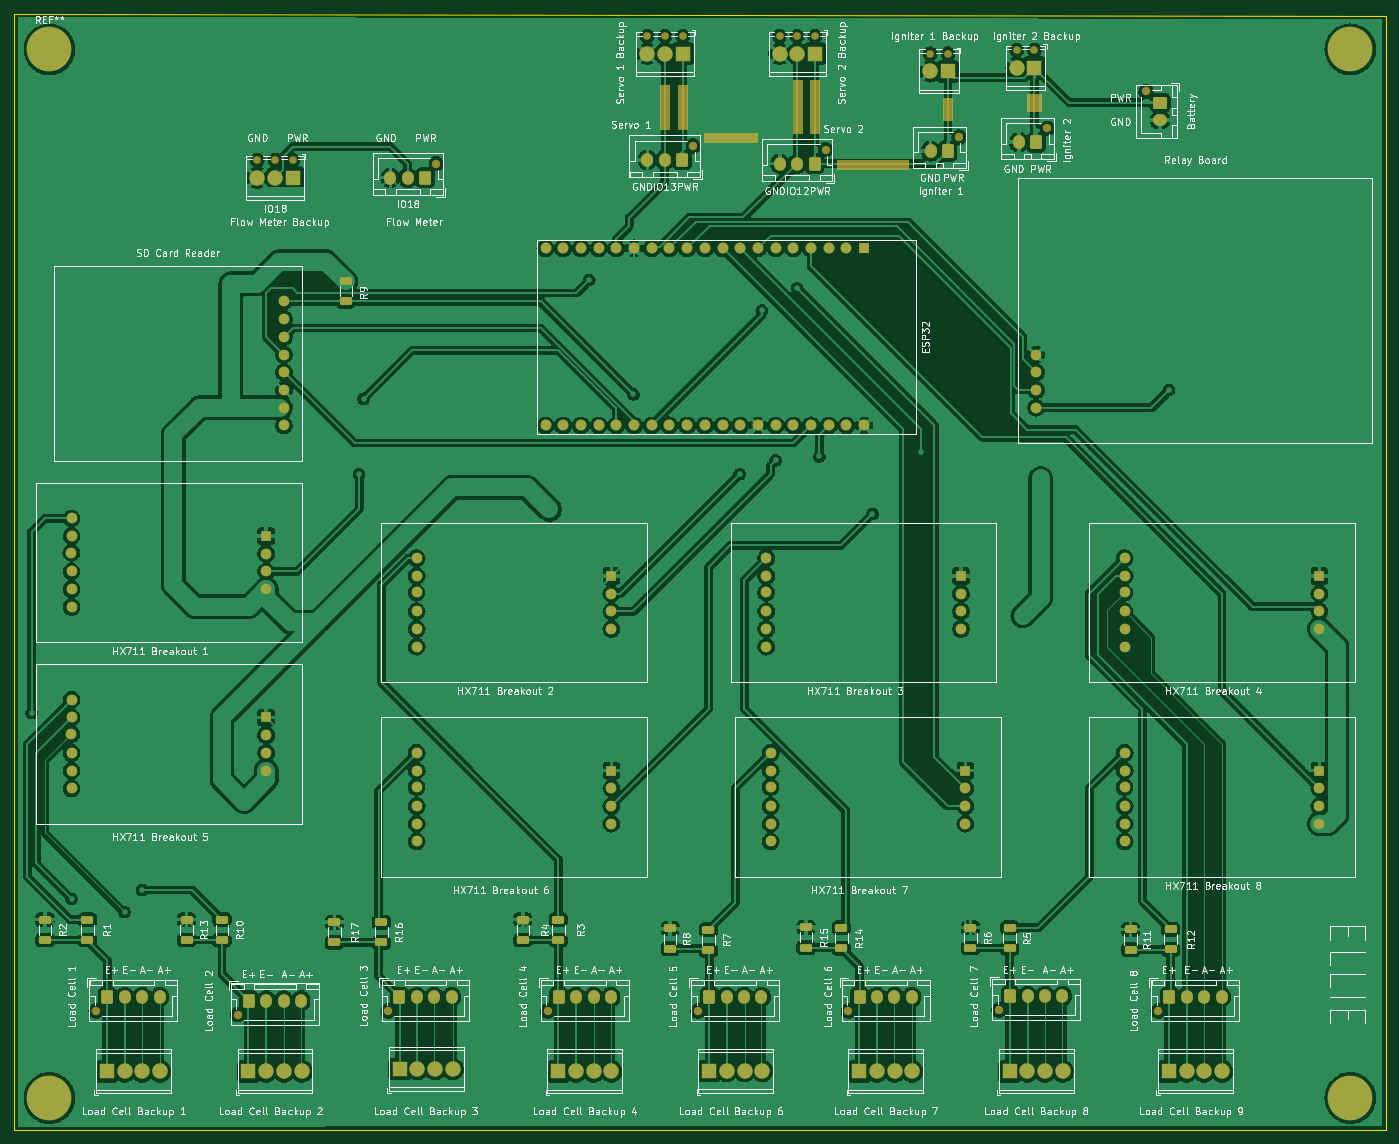
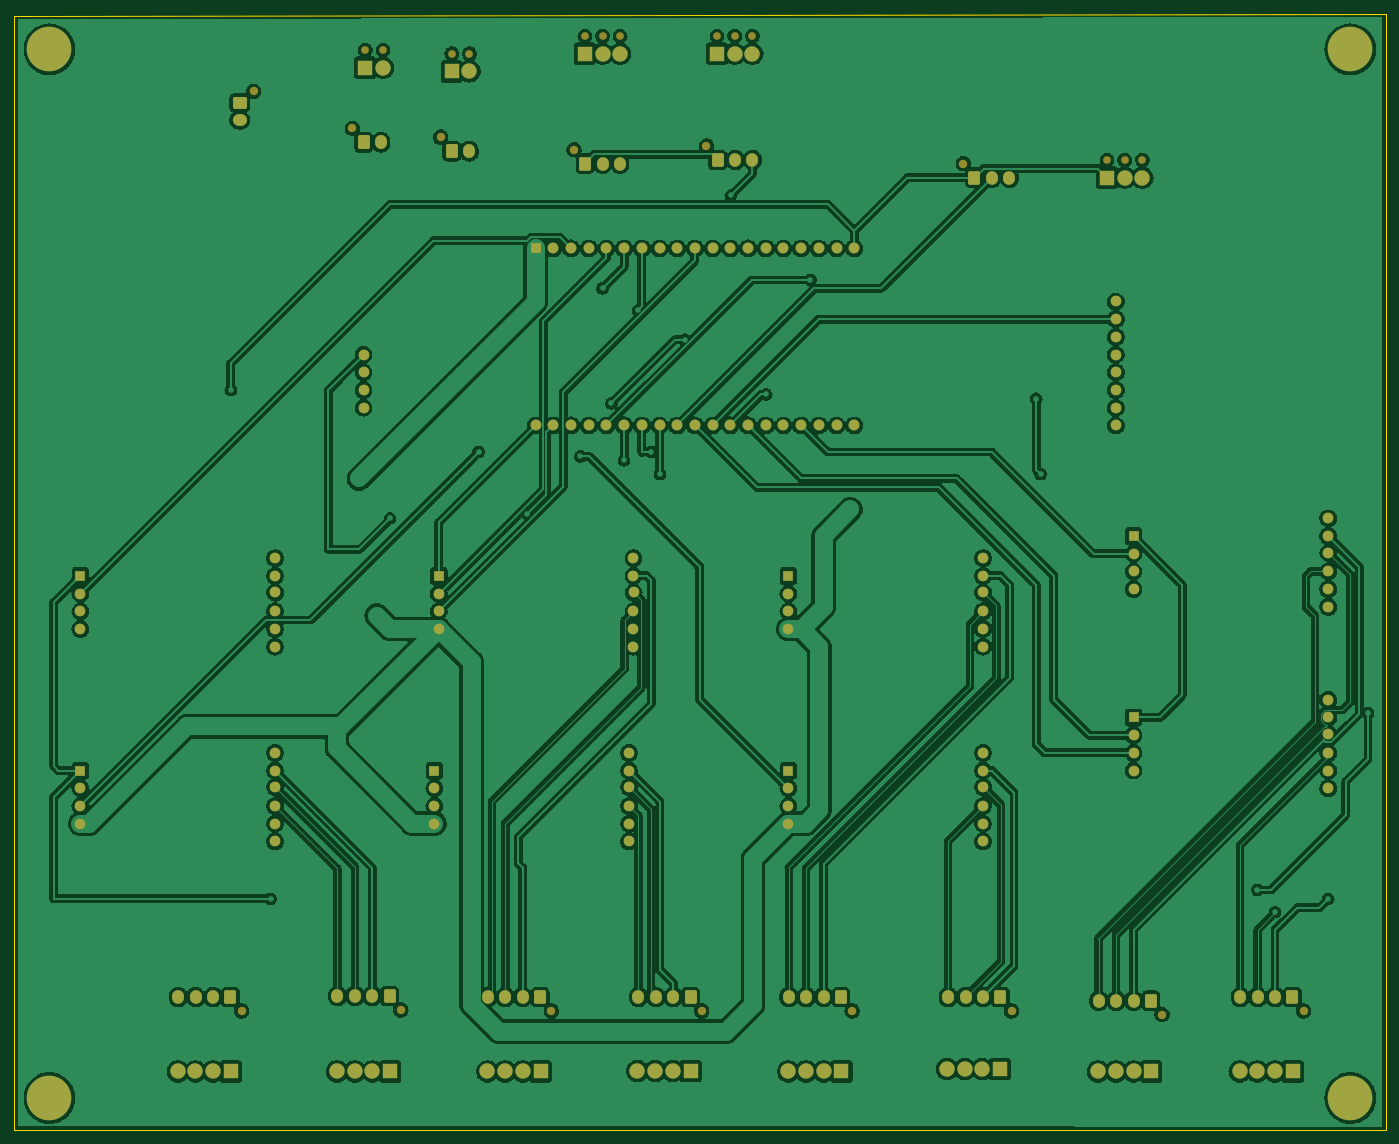
Circuit board: 9 layer files. Board 196.8 x 160.2 mm.
- bottom_copper: EllieBoard-B_Cu.gbr (606707 bytes)
- bottom_mask: EllieBoard-B_Mask.gbr (9757 bytes)
- paste: EllieBoard-B_Paste.gbr (457 bytes)
- bottom_silk: EllieBoard-B_Silkscreen.gbr (458 bytes)
- outline: EllieBoard-Edge_Cuts.gbr (687 bytes)
- top_copper: EllieBoard-F_Cu.gbr (636962 bytes)
- top_mask: EllieBoard-F_Mask.gbr (14957 bytes)
- paste: EllieBoard-F_Paste.gbr (2408 bytes)
- top_silk: EllieBoard-F_Silkscreen.gbr (189393 bytes)

=== bottom_copper: EllieBoard-B_Cu.gbr (606707 bytes, source omitted) ===
=== bottom_mask: EllieBoard-B_Mask.gbr (9757 bytes, source omitted) ===
=== paste: EllieBoard-B_Paste.gbr ===
%TF.GenerationSoftware,KiCad,Pcbnew,(6.0.1)*%
%TF.CreationDate,2022-04-06T01:57:14-07:00*%
%TF.ProjectId,EllieBoard,456c6c69-6542-46f6-9172-642e6b696361,rev?*%
%TF.SameCoordinates,Original*%
%TF.FileFunction,Paste,Bot*%
%TF.FilePolarity,Positive*%
%FSLAX46Y46*%
G04 Gerber Fmt 4.6, Leading zero omitted, Abs format (unit mm)*
G04 Created by KiCad (PCBNEW (6.0.1)) date 2022-04-06 01:57:14*
%MOMM*%
%LPD*%
G01*
G04 APERTURE LIST*
G04 APERTURE END LIST*
M02*

=== bottom_silk: EllieBoard-B_Silkscreen.gbr ===
%TF.GenerationSoftware,KiCad,Pcbnew,(6.0.1)*%
%TF.CreationDate,2022-04-06T01:57:14-07:00*%
%TF.ProjectId,EllieBoard,456c6c69-6542-46f6-9172-642e6b696361,rev?*%
%TF.SameCoordinates,Original*%
%TF.FileFunction,Legend,Bot*%
%TF.FilePolarity,Positive*%
%FSLAX46Y46*%
G04 Gerber Fmt 4.6, Leading zero omitted, Abs format (unit mm)*
G04 Created by KiCad (PCBNEW (6.0.1)) date 2022-04-06 01:57:14*
%MOMM*%
%LPD*%
G01*
G04 APERTURE LIST*
G04 APERTURE END LIST*
M02*

=== outline: EllieBoard-Edge_Cuts.gbr ===
%TF.GenerationSoftware,KiCad,Pcbnew,(6.0.1)*%
%TF.CreationDate,2022-04-06T01:57:15-07:00*%
%TF.ProjectId,EllieBoard,456c6c69-6542-46f6-9172-642e6b696361,rev?*%
%TF.SameCoordinates,Original*%
%TF.FileFunction,Profile,NP*%
%FSLAX46Y46*%
G04 Gerber Fmt 4.6, Leading zero omitted, Abs format (unit mm)*
G04 Created by KiCad (PCBNEW (6.0.1)) date 2022-04-06 01:57:15*
%MOMM*%
%LPD*%
G01*
G04 APERTURE LIST*
%TA.AperFunction,Profile*%
%ADD10C,0.100000*%
%TD*%
G04 APERTURE END LIST*
D10*
X20320000Y-13335000D02*
X20320000Y-173513750D01*
X217170000Y-13573125D02*
X217170000Y-173434375D01*
X20320000Y-173513750D02*
X217170000Y-173434375D01*
X217170000Y-13573125D02*
X20320000Y-13335000D01*
M02*

=== top_copper: EllieBoard-F_Cu.gbr (636962 bytes, source omitted) ===
=== top_mask: EllieBoard-F_Mask.gbr (14957 bytes, source omitted) ===
=== paste: EllieBoard-F_Paste.gbr (2408 bytes, source withheld) ===
=== top_silk: EllieBoard-F_Silkscreen.gbr (189393 bytes, source omitted) ===
